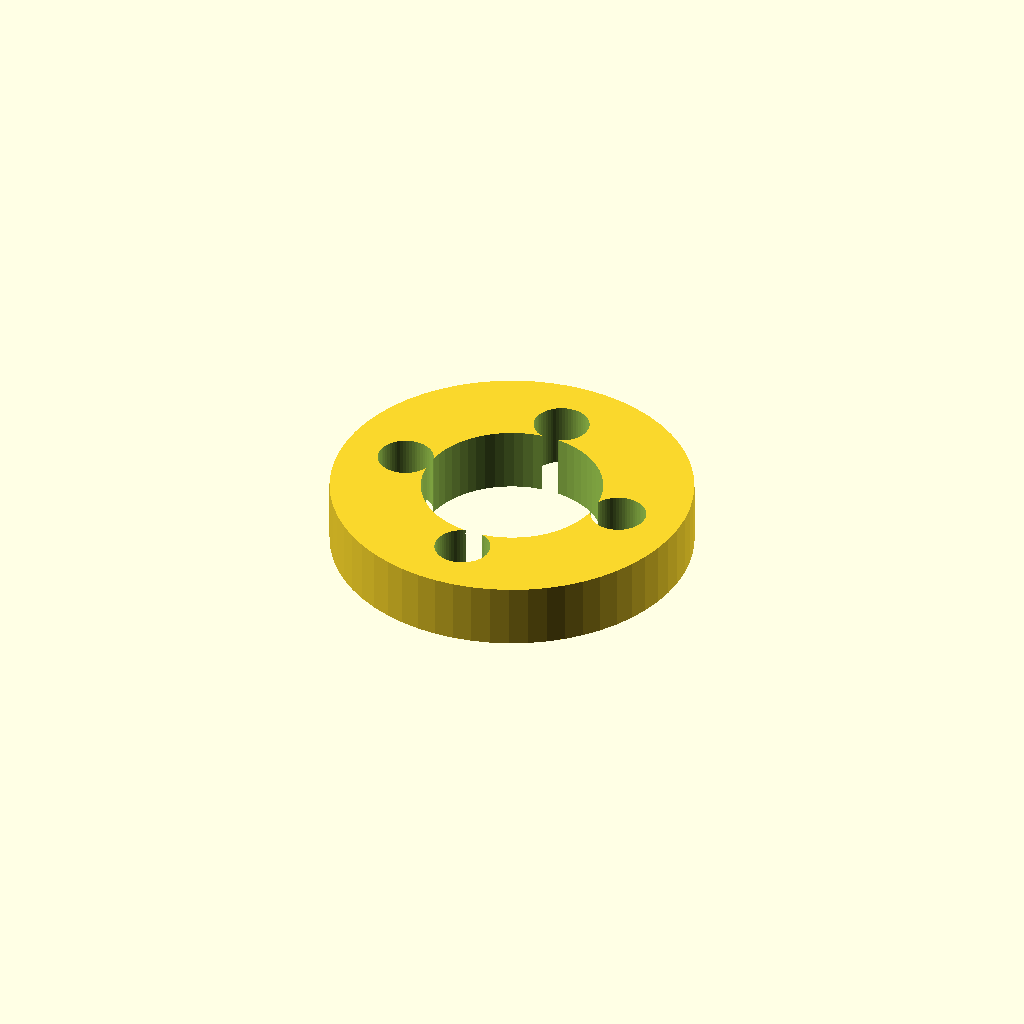
Cell 1: rendered with the file's own defaults.
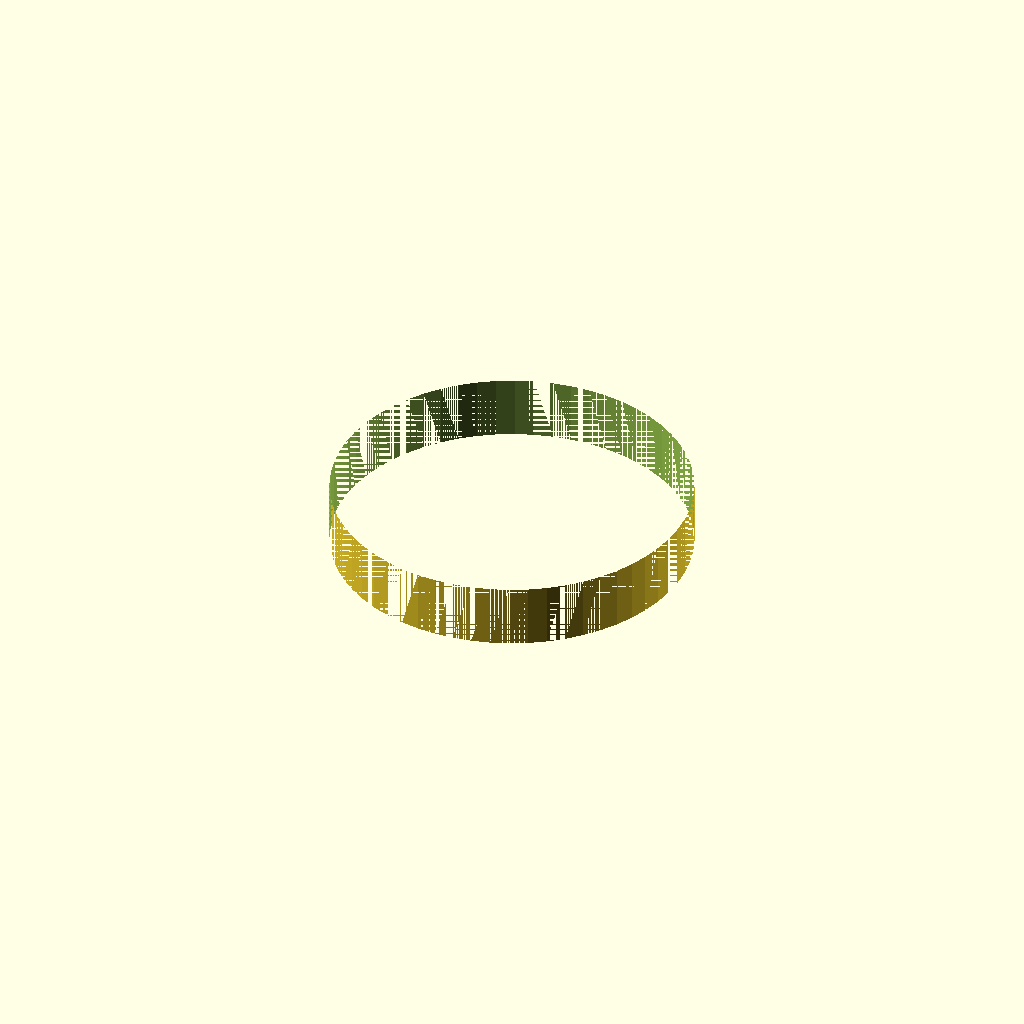
Cell 2: seal_d = 28 (everything else at default).
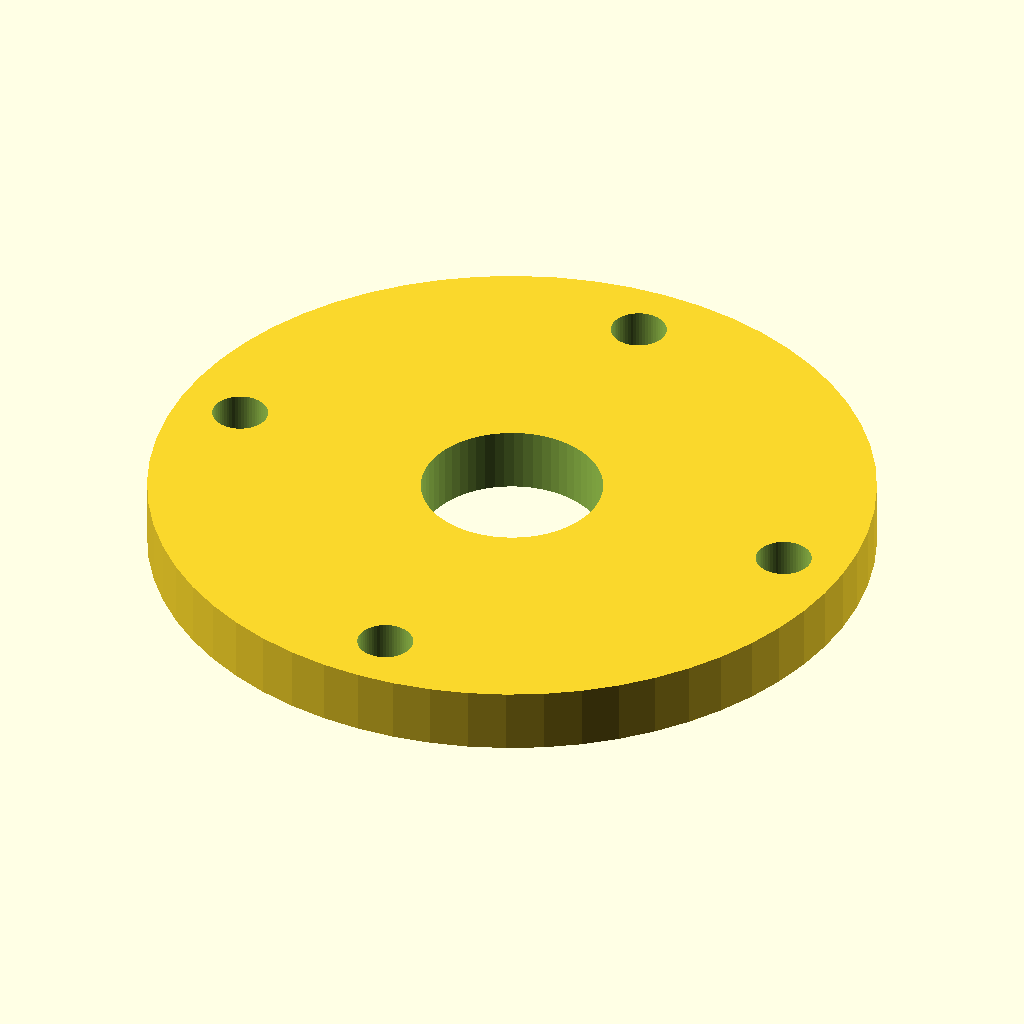
Cell 3 — outer_d set to 56, the other parameters unchanged.
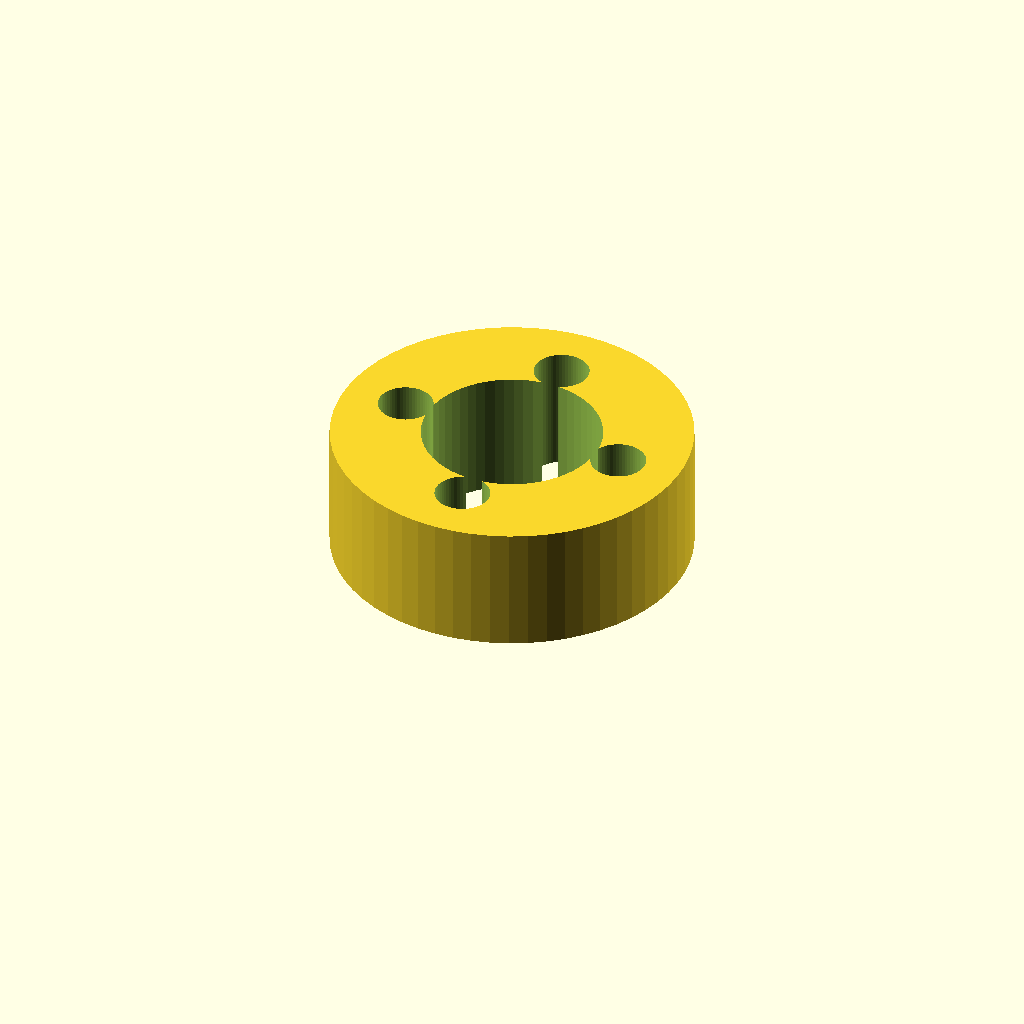
Cell 4: plate_t = 10 (everything else at default).
All cells are drawn from one camera (rotation 55°, 0°, 25°, orthographic, colour scheme Cornfield), so only the parameter changes between them.
OpenSCAD source file optional_data/data/parts/part_0151.scad:
// Shaft-seal holder plate.
$fn = 60;
eps = 0.02;
seal_d = 14;
outer_d = 28;
plate_t = 5;
difference() { cylinder(d=outer_d,h=plate_t); translate([0,0,-eps]) cylinder(d=seal_d,h=plate_t+2*eps); for(i=[0:3]) rotate([0,0,i*90]) translate([outer_d/2-5,0,-eps]) cylinder(d=4.3,h=plate_t+2*eps); }
Customizer parameters (derived from the source; name, type, default, range or options):
eps: number, default 0.02
seal_d: number, default 14
outer_d: number, default 28
plate_t: number, default 5
